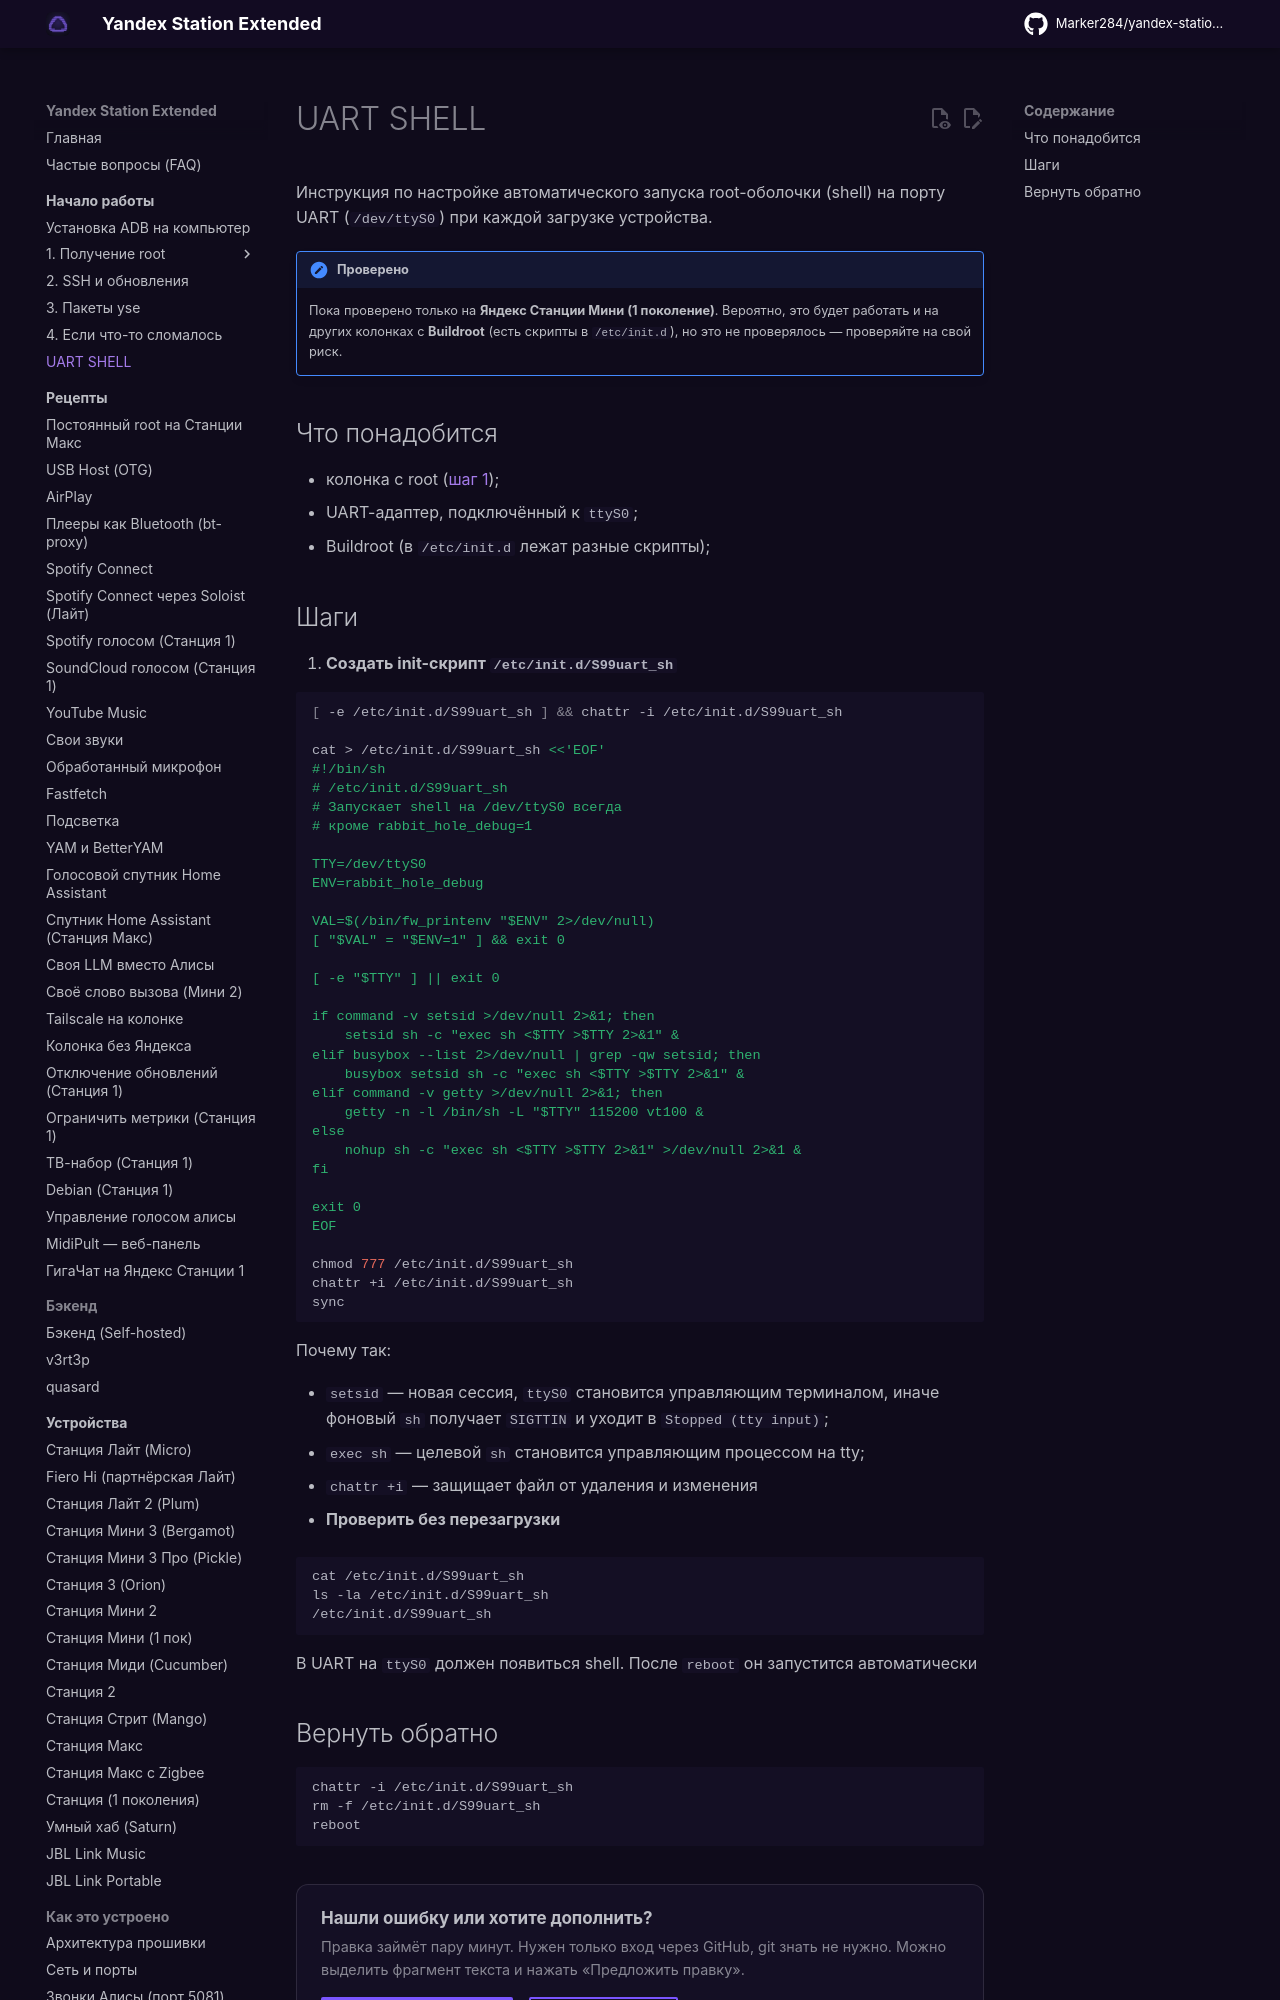

repository: Marker284/yandex-station-extended · page: start/uart-shell/index.html · generator: mkdocs

# UART SHELL

Инструкция по настройке автоматического запуска root-оболочки (shell) на порту UART (`/dev/ttyS0`) при каждой загрузке устройства.

!!! note "Проверено"
    Пока проверено только на **Яндекс Станции Мини (1 поколение)**.
    Вероятно, это будет работать и на других колонках с
    **Buildroot** (есть скрипты в `/etc/init.d`),
    но это не проверялось — проверяйте на свой риск.

## Что понадобится

- колонка с root ([шаг 1](../start/root.md));
- UART-адаптер, подключённый к `ttyS0`;
- Buildroot (в `/etc/init.d` лежат разные скрипты);
